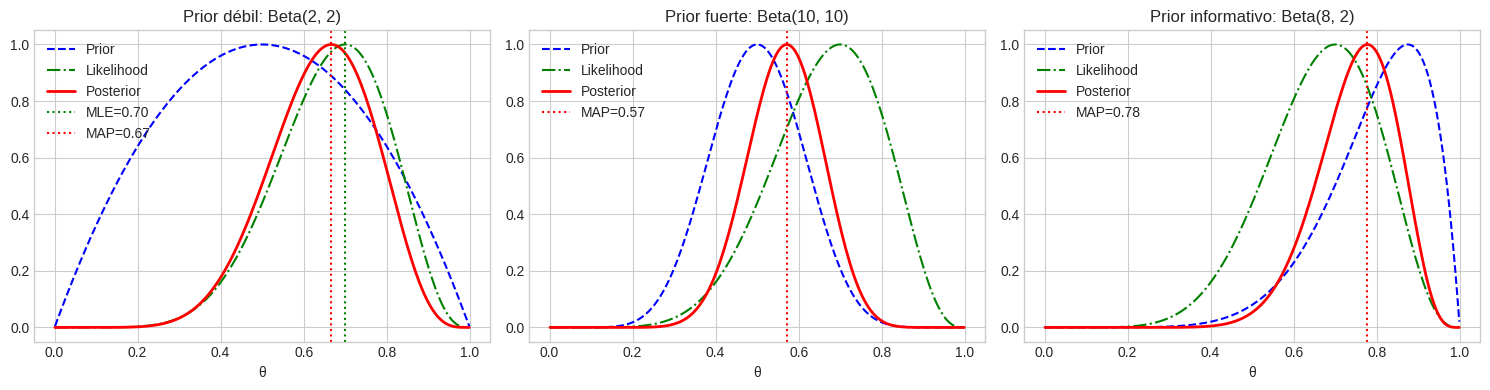

The matplotlib source for this figure: (Note: this script raises an exception after producing the figure.)
#!/usr/bin/env python3
"""
Lab 1: MLE/MAP y Estimadores Estadísticos
==========================================

Módulo: M04 - Probabilidad y Estadística
Tiempo Estimado: 2-3 horas
Prerequisitos: Cálculo diferencial, probabilidad básica

Objetivos de Aprendizaje:
-------------------------
1. Derivar MLE para distribuciones comunes (Bernoulli, Gaussiana, Poisson)
2. Implementar MLE numéricamente con scipy.optimize
3. Comparar MLE vs MAP con diferentes priors
4. Visualizar el trade-off sesgo-varianza

Referencias:
------------
- Murphy, "ML: A Probabilistic Perspective", Cap. 3
- Bishop, "Pattern Recognition and ML", Cap. 2
"""
from __future__ import annotations

import matplotlib.pyplot as plt
import numpy as np
from numpy.typing import NDArray
from scipy import optimize, stats

rng = np.random.default_rng(42)

plt.style.use("seaborn-v0_8-whitegrid")
plt.rcParams["figure.figsize"] = (10, 6)

# %% [markdown]
# # Lab 1: Maximum Likelihood y Maximum A Posteriori
#
# ## Introducción
#
# | Método | Fórmula | Interpretación |
# |--------|---------|----------------|
# | **MLE** | θ̂ = argmax P(D\|θ) | Maximiza verosimilitud |
# | **MAP** | θ̂ = argmax P(θ\|D) = argmax P(D\|θ)P(θ) | Incluye prior |
#
# MAP = MLE cuando el prior es uniforme (no informativo).

# %% [markdown]
# ## Parte 1: MLE Analítico (45 min)
#
# ### 1.1 MLE para Distribución de Bernoulli
#
# Datos: x₁, x₂, ..., xₙ ∈ {0, 1}
#
# Likelihood: L(θ) = ∏ θ^xᵢ (1-θ)^(1-xᵢ)
#
# Log-likelihood: ℓ(θ) = Σxᵢ log(θ) + Σ(1-xᵢ) log(1-θ)
#
# Derivando y igualando a 0: θ̂_MLE = (1/n) Σxᵢ = x̄


# %%
def mle_bernoulli(data: NDArray[np.int64]) -> float:
    """
    MLE para parámetro θ de Bernoulli.

    θ̂_MLE = media muestral = número de éxitos / n
    """
    return float(np.mean(data))


# Demostración
print("=== MLE para Bernoulli ===\n")
true_theta = 0.7
n_samples = 100
data_bernoulli = rng.binomial(1, true_theta, n_samples)

theta_mle = mle_bernoulli(data_bernoulli)
print(f"θ verdadero:  {true_theta}")
print(f"θ̂_MLE:        {theta_mle:.4f}")
print(f"Datos: {sum(data_bernoulli)} éxitos de {n_samples} intentos")


# %% [markdown]
# ### 1.2 MLE para Distribución Gaussiana
#
# Datos: x₁, x₂, ..., xₙ ~ N(μ, σ²)
#
# Log-likelihood:
# ℓ(μ, σ²) = -n/2 log(2π) - n/2 log(σ²) - 1/(2σ²) Σ(xᵢ - μ)²
#
# Derivando:
# - μ̂_MLE = (1/n) Σxᵢ = x̄
# - σ̂²_MLE = (1/n) Σ(xᵢ - x̄)² (¡sesgado!)


# %%
def mle_gaussian(data: NDArray[np.float64]) -> tuple[float, float]:
    """
    MLE para parámetros μ y σ² de Gaussiana.

    Retorna
    -------
    tuple[float, float]
        - μ̂_MLE (media muestral)
        - σ̂²_MLE (varianza muestral sesgada, dividiendo por n)
    """
    n = len(data)
    mu_mle = float(np.mean(data))
    sigma2_mle = float(np.sum((data - mu_mle) ** 2) / n)  # Sesgado (divide por n)
    return mu_mle, sigma2_mle


# Demostración
print("\n=== MLE para Gaussiana ===\n")
true_mu, true_sigma2 = 5.0, 4.0
n_samples = 50
data_gaussian = rng.normal(true_mu, np.sqrt(true_sigma2), n_samples)

mu_mle, sigma2_mle = mle_gaussian(data_gaussian)
print(f"Parámetros verdaderos: μ = {true_mu}, σ² = {true_sigma2}")
print(f"MLE: μ̂ = {mu_mle:.4f}, σ̂² = {sigma2_mle:.4f}")
print("\n⚠️ Nota: σ̂²_MLE está sesgado. Estimador insesgado divide por (n-1).")
print(f"   σ̂² insesgado = {np.var(data_gaussian, ddof=1):.4f}")


# %% [markdown]
# ### 1.3 MLE para Distribución de Poisson
#
# Datos: x₁, x₂, ..., xₙ ~ Poisson(λ)
#
# Likelihood: L(λ) = ∏ (λ^xᵢ e^(-λ)) / xᵢ!
#
# Log-likelihood: ℓ(λ) = Σxᵢ log(λ) - nλ - Σlog(xᵢ!)
#
# Derivando: λ̂_MLE = (1/n) Σxᵢ = x̄


# %%
def mle_poisson(data: NDArray[np.int64]) -> float:
    """MLE para parámetro λ de Poisson."""
    return float(np.mean(data))


print("\n=== MLE para Poisson ===\n")
true_lambda = 3.5
data_poisson = rng.poisson(true_lambda, 100)

lambda_mle = mle_poisson(data_poisson)
print(f"λ verdadero:  {true_lambda}")
print(f"λ̂_MLE:        {lambda_mle:.4f}")


# %% [markdown]
# ## Parte 2: MLE Numérico (30 min)
#
# Cuando no hay solución analítica, usamos optimización numérica.


# %%
def negative_log_likelihood_gaussian(
    params: tuple[float, float],
    data: NDArray[np.float64],
) -> float:
    """
    Negative log-likelihood para Gaussiana (para minimizar).

    params: (μ, log_σ²) - usamos log para evitar σ² < 0
    """
    mu, log_sigma2 = params
    sigma2 = np.exp(log_sigma2)
    n = len(data)

    nll = 0.5 * n * np.log(2 * np.pi * sigma2) + np.sum((data - mu) ** 2) / (2 * sigma2)
    return float(nll)


def mle_gaussian_numeric(data: NDArray[np.float64]) -> tuple[float, float]:
    """MLE numérico para Gaussiana usando scipy.optimize."""
    # Inicialización
    mu_init = np.mean(data)
    sigma2_init = np.var(data)

    result = optimize.minimize(
        negative_log_likelihood_gaussian,
        x0=[mu_init, np.log(sigma2_init)],
        args=(data,),
        method="BFGS",
    )

    mu_mle = result.x[0]
    sigma2_mle = np.exp(result.x[1])

    return mu_mle, sigma2_mle


# Comparar analítico vs numérico
print("\n=== Comparación MLE Analítico vs Numérico ===\n")
mu_analytic, sigma2_analytic = mle_gaussian(data_gaussian)
mu_numeric, sigma2_numeric = mle_gaussian_numeric(data_gaussian)

print(f"Analítico: μ̂ = {mu_analytic:.6f}, σ̂² = {sigma2_analytic:.6f}")
print(f"Numérico:  μ̂ = {mu_numeric:.6f}, σ̂² = {sigma2_numeric:.6f}")


# %% [markdown]
# ## Parte 3: MAP con Prior Conjugado (45 min)
#
# ### Beta-Binomial: Prior conjugado para Bernoulli
#
# Prior: θ ~ Beta(α, β)
# Likelihood: x₁, ..., xₙ | θ ~ Bernoulli(θ)
# Posterior: θ | x ~ Beta(α + Σxᵢ, β + n - Σxᵢ)
#
# θ̂_MAP = (α + Σxᵢ - 1) / (α + β + n - 2)
#
# Para α = β = 1 (prior uniforme): θ̂_MAP = θ̂_MLE


# %%
def map_bernoulli(data: NDArray[np.int64], alpha: float, beta: float) -> float:
    """
    MAP para Bernoulli con prior Beta(α, β).

    θ̂_MAP = (α + k - 1) / (α + β + n - 2)

    donde k = número de éxitos, n = tamaño muestral.
    """
    n = len(data)
    k = np.sum(data)

    # Modo de Beta(α + k, β + n - k)
    alpha_post = alpha + k
    beta_post = beta + n - k

    if alpha_post > 1 and beta_post > 1:
        theta_map = (alpha_post - 1) / (alpha_post + beta_post - 2)
    else:
        # Si posterior no tiene modo bien definido, usar media
        theta_map = alpha_post / (alpha_post + beta_post)

    return float(theta_map)


# %% Comparar MLE vs MAP con diferentes priors
print("\n=== MLE vs MAP con Prior Beta ===\n")

# Escenario: pocos datos, θ real = 0.8
true_theta = 0.8
n_small = 10
data_small = rng.binomial(1, true_theta, n_small)
k = sum(data_small)
print(f"Datos: {k} éxitos de {n_small} intentos (θ verdadero = {true_theta})\n")

# MLE
theta_mle = mle_bernoulli(data_small)
print(f"MLE:                        θ̂ = {theta_mle:.4f}")

# MAP con diferentes priors
priors = [
    (1, 1, "Uniforme (α=1, β=1)"),
    (2, 2, "Débil centrado en 0.5 (α=2, β=2)"),
    (5, 5, "Fuerte centrado en 0.5 (α=5, β=5)"),
    (10, 2, "Fuerte sesgado hacia 0.8 (α=10, β=2)"),
]

for alpha, beta, desc in priors:
    theta_map = map_bernoulli(data_small, alpha, beta)
    print(f"MAP {desc}: θ̂ = {theta_map:.4f}")


# %% Visualizar efecto del prior
fig, axes = plt.subplots(1, 3, figsize=(15, 4))
theta_range = np.linspace(0.001, 0.999, 200)

# Prior débil
alpha, beta = 2, 2
k, n = sum(data_small), len(data_small)
prior = stats.beta.pdf(theta_range, alpha, beta)
likelihood = stats.binom.pmf(k, n, theta_range)
posterior = stats.beta.pdf(theta_range, alpha + k, beta + n - k)

axes[0].plot(theta_range, prior / max(prior), "b--", label="Prior")
axes[0].plot(theta_range, likelihood / max(likelihood), "g-.", label="Likelihood")
axes[0].plot(
    theta_range, posterior / max(posterior), "r-", linewidth=2, label="Posterior"
)
axes[0].axvline(
    mle_bernoulli(data_small),
    color="green",
    linestyle=":",
    label=f"MLE={mle_bernoulli(data_small):.2f}",
)
axes[0].axvline(
    map_bernoulli(data_small, alpha, beta),
    color="red",
    linestyle=":",
    label=f"MAP={map_bernoulli(data_small, alpha, beta):.2f}",
)
axes[0].set_title(f"Prior débil: Beta({alpha}, {beta})")
axes[0].set_xlabel("θ")
axes[0].legend()

# Prior fuerte centrado
alpha, beta = 10, 10
posterior = stats.beta.pdf(theta_range, alpha + k, beta + n - k)
prior = stats.beta.pdf(theta_range, alpha, beta)

axes[1].plot(theta_range, prior / max(prior), "b--", label="Prior")
axes[1].plot(theta_range, likelihood / max(likelihood), "g-.", label="Likelihood")
axes[1].plot(
    theta_range, posterior / max(posterior), "r-", linewidth=2, label="Posterior"
)
axes[1].axvline(
    map_bernoulli(data_small, alpha, beta),
    color="red",
    linestyle=":",
    label=f"MAP={map_bernoulli(data_small, alpha, beta):.2f}",
)
axes[1].set_title(f"Prior fuerte: Beta({alpha}, {beta})")
axes[1].set_xlabel("θ")
axes[1].legend()

# Prior informativo correcto
alpha, beta = 8, 2
posterior = stats.beta.pdf(theta_range, alpha + k, beta + n - k)
prior = stats.beta.pdf(theta_range, alpha, beta)

axes[2].plot(theta_range, prior / max(prior), "b--", label="Prior")
axes[2].plot(theta_range, likelihood / max(likelihood), "g-.", label="Likelihood")
axes[2].plot(
    theta_range, posterior / max(posterior), "r-", linewidth=2, label="Posterior"
)
axes[2].axvline(
    map_bernoulli(data_small, alpha, beta),
    color="red",
    linestyle=":",
    label=f"MAP={map_bernoulli(data_small, alpha, beta):.2f}",
)
axes[2].set_title(f"Prior informativo: Beta({alpha}, {beta})")
axes[2].set_xlabel("θ")
axes[2].legend()

plt.tight_layout()
plt.savefig("../assets/mle_vs_map.png", dpi=150)
plt.show()


# %% [markdown]
# ## Parte 4: Sesgo-Varianza (30 min)
#
# ### Trade-off fundamental
#
# MSE(θ̂) = Bias(θ̂)² + Var(θ̂)
#
# - MLE: bajo sesgo, alta varianza (con pocos datos)
# - MAP: puede tener sesgo pero menor varianza


# %%
def simulate_estimator_bias_variance(
    true_theta: float,
    n_samples: int,
    n_simulations: int,
    alpha: float,
    beta: float,
) -> tuple[float, float, float, float]:
    """
    Simula múltiples datasets para calcular sesgo y varianza de MLE y MAP.
    """
    mle_estimates_list: list[float] = []
    map_estimates_list: list[float] = []

    for _ in range(n_simulations):
        data = rng.binomial(1, true_theta, n_samples)
        mle_estimates_list.append(mle_bernoulli(data))
        map_estimates_list.append(map_bernoulli(data, alpha, beta))

    mle_arr = np.array(mle_estimates_list)
    map_arr = np.array(map_estimates_list)

    # Sesgo
    bias_mle = float(np.mean(mle_arr) - true_theta)
    bias_map = float(np.mean(map_arr) - true_theta)

    # Varianza
    var_mle = float(np.var(mle_arr))
    var_map = float(np.var(map_arr))

    return bias_mle, var_mle, bias_map, var_map


# %%
print("\n=== Análisis Sesgo-Varianza ===\n")

true_theta = 0.7
n_simulations = 1000
alpha_prior, beta_prior = 5, 5  # Prior centrado en 0.5

print(f"θ verdadero = {true_theta}, Prior = Beta({alpha_prior}, {beta_prior})\n")
print(
    f"{'n':>5} | {'Bias MLE':>10} | {'Var MLE':>10} | {'MSE MLE':>10} | "
    f"{'Bias MAP':>10} | {'Var MAP':>10} | {'MSE MAP':>10}"
)
print("-" * 80)

sample_sizes = [5, 10, 20, 50, 100, 500]
mse_mle_list = []
mse_map_list = []

for n in sample_sizes:
    bias_mle, var_mle, bias_map, var_map = simulate_estimator_bias_variance(
        true_theta, n, n_simulations, alpha_prior, beta_prior
    )
    mse_mle = bias_mle**2 + var_mle
    mse_map = bias_map**2 + var_map
    mse_mle_list.append(mse_mle)
    mse_map_list.append(mse_map)

    print(
        f"{n:>5} | {bias_mle:>10.4f} | {var_mle:>10.4f} | {mse_mle:>10.4f} | "
        f"{bias_map:>10.4f} | {var_map:>10.4f} | {mse_map:>10.4f}"
    )

# Visualizar
fig, ax = plt.subplots(figsize=(10, 6))
ax.plot(sample_sizes, mse_mle_list, "o-", label="MSE (MLE)", linewidth=2)
ax.plot(sample_sizes, mse_map_list, "s-", label="MSE (MAP)", linewidth=2)
ax.set_xlabel("Tamaño de muestra (n)")
ax.set_ylabel("MSE")
ax.set_title("MSE de MLE vs MAP en función del tamaño de muestra")
ax.legend()
ax.set_xscale("log")
plt.tight_layout()
plt.savefig("../assets/bias_variance_mle_map.png", dpi=150)
plt.show()

print("\n✅ Observación: MAP tiene menor MSE con pocos datos (el prior ayuda),")
print("   pero converge a MLE cuando n es grande (los datos dominan).")


# %% [markdown]
# ## Ejercicios para el Estudiante
#
# ### Ejercicio 1: MLE para Exponencial
# Deriva el MLE para λ en una distribución Exponencial(λ).
# Pista: f(x|λ) = λ exp(-λx)
#
# ### Ejercicio 2: MAP para Gaussiana con prior Gaussiano
# Si x ~ N(μ, σ²) con σ² conocido y prior μ ~ N(μ₀, σ₀²),
# deriva la fórmula del posterior y el MAP.
#
# ### Ejercicio 3: Regularización como MAP
# Demuestra que Ridge Regression (L2) corresponde a MLE
# con prior Gaussiano en los pesos.

# %%
print("\n" + "=" * 70)
print("FIN DEL LAB 1: MLE/MAP Y ESTIMADORES")
print("=" * 70)
